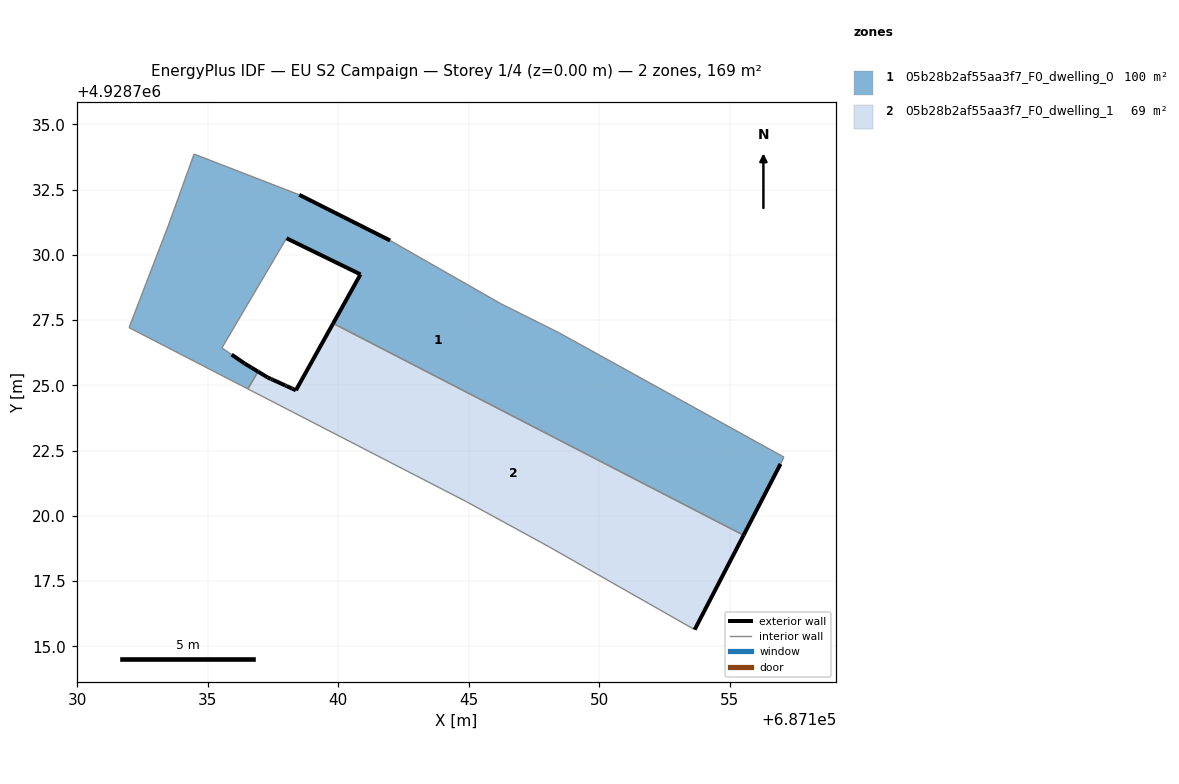
=== STOREY PLAN SPEC (per zone: floor XY polygon, exterior-wall plan segments, windows/doors) ===
zone 1: 05b28b2af55aa3f7_F0_dwelling_0  (99.9 m²)
  floor: (687155.53, 4928719.26) (687156.94, 4928721.99) (687157.07, 4928722.25) (687148.46, 4928727.01) (687146.22, 4928728.13) (687141.98, 4928730.55) (687138.50, 4928732.30) (687134.47, 4928733.86) (687133.48, 4928731.11) (687131.98, 4928727.21) (687135.89, 4928725.20) (687136.00, 4928725.14) (687136.27, 4928725.00) (687136.33, 4928724.97) (687136.53, 4928724.87) (687136.92, 4928725.53) (687136.67, 4928725.68) (687136.41, 4928725.84) (687135.91, 4928726.18) (687135.67, 4928726.34) (687135.67, 4928726.35) (687135.54, 4928726.44) (687138.02, 4928730.64) (687140.85, 4928729.25) (687139.80, 4928727.38)
  exterior wall: (687140.85, 4928729.25) – (687138.02, 4928730.64)  [3.2 m]
  exterior wall: (687135.91, 4928726.18) – (687136.41, 4928725.84)  [0.6 m]
  exterior wall: (687136.41, 4928725.84) – (687136.67, 4928725.68)  [0.3 m]
  exterior wall: (687136.67, 4928725.68) – (687136.92, 4928725.53)  [0.3 m]
  exterior wall: (687138.50, 4928732.30) – (687141.98, 4928730.55)  [3.9 m]
  exterior wall: (687156.94, 4928721.99) – (687155.53, 4928719.26)  [3.1 m]
  exterior wall: (687139.80, 4928727.38) – (687140.85, 4928729.25)  [2.1 m]
  interior walls: 18
zone 2: 05b28b2af55aa3f7_F0_dwelling_1  (69.0 m²)
  floor: (687153.65, 4928715.64) (687155.53, 4928719.26) (687139.80, 4928727.38) (687138.38, 4928724.81) (687138.24, 4928724.88) (687138.02, 4928724.97) (687137.96, 4928725.00) (687137.48, 4928725.22) (687137.42, 4928725.25) (687137.29, 4928725.31) (687136.92, 4928725.53) (687136.53, 4928724.87) (687136.63, 4928724.82) (687137.05, 4928724.60) (687144.91, 4928720.54) (687148.06, 4928718.82)
  exterior wall: (687136.92, 4928725.53) – (687137.29, 4928725.31)  [0.4 m]
  exterior wall: (687137.29, 4928725.31) – (687137.42, 4928725.25)  [0.1 m]
  exterior wall: (687137.42, 4928725.25) – (687137.48, 4928725.22)  [0.1 m]
  exterior wall: (687137.48, 4928725.22) – (687137.96, 4928725.00)  [0.5 m]
  exterior wall: (687137.96, 4928725.00) – (687138.02, 4928724.97)  [0.1 m]
  exterior wall: (687138.02, 4928724.97) – (687138.24, 4928724.88)  [0.2 m]
  exterior wall: (687138.24, 4928724.88) – (687138.38, 4928724.81)  [0.2 m]
  exterior wall: (687138.38, 4928724.81) – (687139.80, 4928727.38)  [2.9 m]
  exterior wall: (687155.53, 4928719.26) – (687153.65, 4928715.64)  [4.1 m]
  interior walls: 7

=== DERIVED (storey summary) ===
Building: EU S2 Campaign
Storey: 1 of 4  (floor level z = 0.00 m)
Storey gross floor area: 168.8 m²
Zones on this storey: 2
  - 05b28b2af55aa3f7_F0_dwelling_0: floor 99.9 m²; exterior wall 13.5 m (40.4 m²); WWR 0.0%
  - 05b28b2af55aa3f7_F0_dwelling_1: floor 69.0 m²; exterior wall 8.6 m (25.9 m²); WWR 0.0%
Zone adjacency (shared interzone walls):
  - 05b28b2af55aa3f7_F0_dwelling_0 ↔ 05b28b2af55aa3f7_F0_dwelling_1